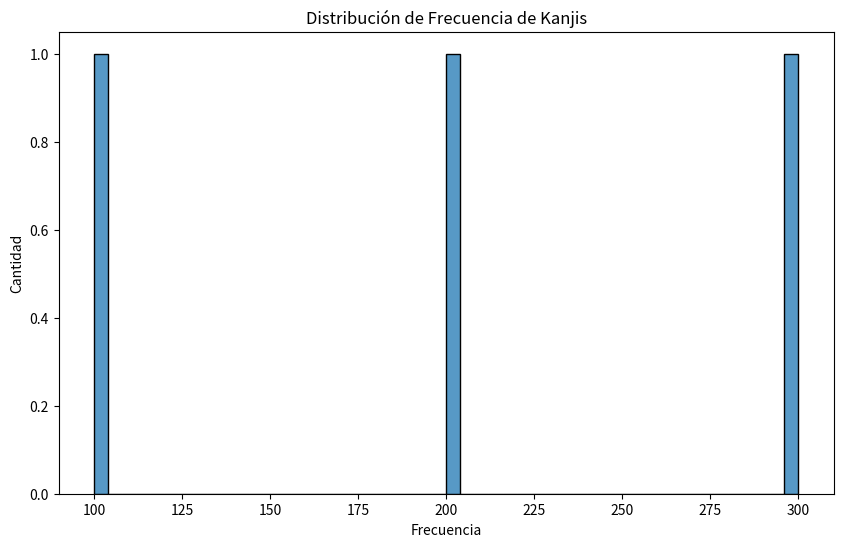

The matplotlib source for this figure:
import pandas as pd
import matplotlib.pyplot as plt
import seaborn as sns
import logging

logger = logging.getLogger(__name__)

def analyze_frequency(df):
    """
    Realiza análisis de frecuencia:
    - Calcula estadísticas básicas
    - Genera gráficos de distribución
    """
    try:
        # Estadísticas básicas
        stats = df['frequency'].describe()
        logger.info(f"Estadísticas de frecuencia:\n{stats}")
        
        # Gráfico de distribución
        plt.figure(figsize=(10, 6))
        sns.histplot(data=df, x='frequency', bins=50)
        plt.title('Distribución de Frecuencia de Kanjis')
        plt.xlabel('Frecuencia')
        plt.ylabel('Cantidad')
        plt.savefig('frequency_distribution.png')
        plt.close()
        
        return stats
    except Exception as e:
        logger.error(f"Error en análisis de frecuencia: {str(e)}")
        raise

if __name__ == "__main__":
    logging.basicConfig(level=logging.INFO)
    # Ejemplo de uso
    df = pd.DataFrame({
        'char': ['一', '二', '三'],
        'frequency': [100, 200, 300]
    })
    stats = analyze_frequency(df)
    print(stats) 
